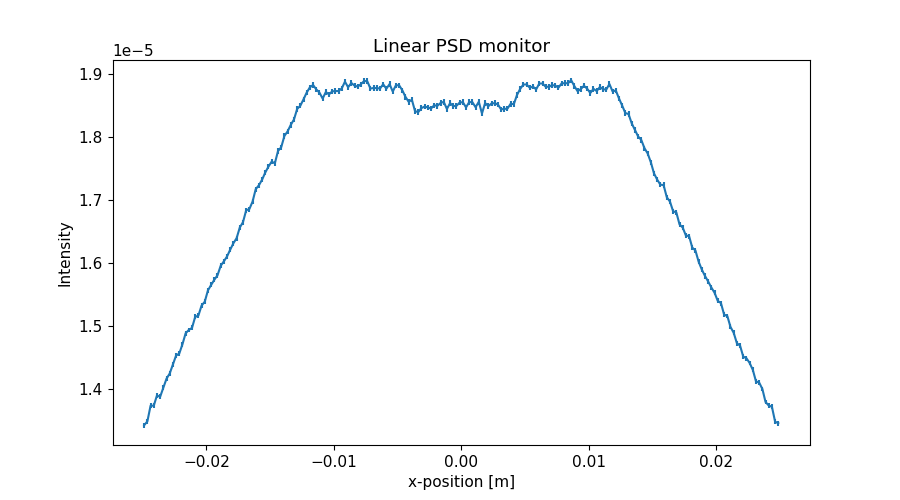

Values plotted in this chart, from the file beside it:
x_axis, Intensity, Error
-2.487500000000000128e-02, 1.342764511999999933e-05, 3.664162999000000115e-08
-2.462500000000000105e-02, 1.348874781999999953e-05, 3.672491781999999958e-08
-2.437500000000000083e-02, 1.373714137999999991e-05, 3.706154730000000088e-08
-2.412500000000000061e-02, 1.373613461999999946e-05, 3.706018585000000282e-08
-2.387500000000000039e-02, 1.389865642000000032e-05, 3.727883188999999869e-08
-2.362500000000000017e-02, 1.387786762000000043e-05, 3.725095365000000310e-08
-2.337499999999999994e-02, 1.401987522000000055e-05, 3.744108792000000046e-08
-2.312499999999999972e-02, 1.416457525000000051e-05, 3.763382884000000238e-08
-2.287499999999999950e-02, 1.424637894999999975e-05, 3.774236099000000248e-08
-2.262499999999999928e-02, 1.439118767999999974e-05, 3.793372585999999838e-08
-2.237499999999999906e-02, 1.453148434000000007e-05, 3.811819632000000196e-08
-2.212499999999999883e-02, 1.456279569999999979e-05, 3.815926050000000307e-08
-2.187499999999999861e-02, 1.470949984999999961e-05, 3.835100990999999681e-08
-2.162499999999999839e-02, 1.488439541000000024e-05, 3.857835020999999707e-08
-2.137500000000000164e-02, 1.493730643000000078e-05, 3.864687869000000309e-08
-2.112500000000000142e-02, 1.497011381000000080e-05, 3.868931097999999678e-08
-2.087500000000000119e-02, 1.514440973000000057e-05, 3.891390456000000026e-08
-2.062500000000000097e-02, 1.516452136999999963e-05, 3.893975212999999985e-08
-2.037500000000000075e-02, 1.532322550999999883e-05, 3.914299765999999678e-08
-2.012500000000000053e-02, 1.538453357999999840e-05, 3.922125344999999984e-08
-1.987500000000000031e-02, 1.556402854999999915e-05, 3.944940722999999671e-08
-1.962500000000000008e-02, 1.565053458000000168e-05, 3.955890465000000061e-08
-1.937499999999999986e-02, 1.573234645999999968e-05, 3.966220610000000256e-08
-1.912499999999999964e-02, 1.580354699000000081e-05, 3.975184797999999906e-08
-1.887499999999999942e-02, 1.595384683000000114e-05, 3.994044797999999984e-08
-1.862499999999999920e-02, 1.602475496000000039e-05, 4.002912703999999745e-08
-1.837499999999999897e-02, 1.610265789000000120e-05, 4.012632051000000087e-08
-1.812499999999999875e-02, 1.621076285999999855e-05, 4.026080714000000139e-08
-1.787499999999999853e-02, 1.631206267000000039e-05, 4.038641545000000269e-08
-1.762499999999999831e-02, 1.639236549000000162e-05, 4.048571496999999999e-08
-1.737500000000000155e-02, 1.656136717000000050e-05, 4.069389847999999970e-08
-1.712500000000000133e-02, 1.664577111000000123e-05, 4.079747726000000023e-08
-1.687500000000000111e-02, 1.683442800999999903e-05, 4.102800624999999804e-08
-1.662500000000000089e-02, 1.685307386000000094e-05, 4.105075870000000228e-08
-1.637500000000000067e-02, 1.697083560999999873e-05, 4.119391722000000122e-08
-1.612500000000000044e-02, 1.716926730999999946e-05, 4.143408597999999695e-08
-1.587500000000000022e-02, 1.723077690999999973e-05, 4.150825701000000088e-08
-1.562500000000000000e-02, 1.731953336999999965e-05, 4.161500809999999670e-08
-1.537499999999999978e-02, 1.743340038000000162e-05, 4.175165325999999990e-08
-1.512499999999999956e-02, 1.752728189000000005e-05, 4.186390326000000145e-08
-1.487499999999999933e-02, 1.760468358000000119e-05, 4.195624785000000237e-08
-1.462500000000000085e-02, 1.757872427999999907e-05, 4.192528854999999839e-08
-1.437500000000000062e-02, 1.777478859000000165e-05, 4.215848356000000199e-08
-1.412500000000000040e-02, 1.783368853999999954e-05, 4.222828015999999998e-08
-1.387500000000000018e-02, 1.801198659000000121e-05, 4.243886584999999814e-08
-1.362499999999999996e-02, 1.808498807999999960e-05, 4.252478714999999944e-08
-1.337499999999999974e-02, 1.818788629999999897e-05, 4.264560092000000002e-08
-1.312499999999999951e-02, 1.827338612999999969e-05, 4.274572764000000293e-08
-1.287499999999999929e-02, 1.843988155000000131e-05, 4.294003176000000023e-08
-1.262500000000000080e-02, 1.849158363000000024e-05, 4.300019467999999910e-08
-1.237500000000000058e-02, 1.859308100000000129e-05, 4.311804977999999903e-08
-1.212500000000000036e-02, 1.870028041999999919e-05, 4.324217964999999955e-08
-1.187500000000000014e-02, 1.878367864999999968e-05, 4.333850190000000020e-08
-1.162499999999999992e-02, 1.881978968000000047e-05, 4.338015600999999696e-08
-1.137499999999999969e-02, 1.875110831000000063e-05, 4.330094312000000148e-08
-1.112499999999999947e-02, 1.869912482999999990e-05, 4.324089477000000157e-08
-1.087499999999999925e-02, 1.860494527000000048e-05, 4.313187996000000081e-08
-1.062500000000000076e-02, 1.870909768000000021e-05, 4.325253794999999772e-08
-1.037500000000000054e-02, 1.867065755000000020e-05, 4.320800302999999767e-08
-1.012500000000000032e-02, 1.871946679999999909e-05, 4.326443863999999969e-08
... 140 more rows
